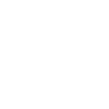
t = 0.00 s
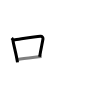
t = 2.50 s
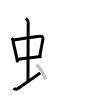
t = 5.25 s
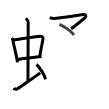
t = 7.75 s
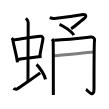
t = 10.50 s
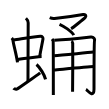
t = 13.00 s

The animated SVG that drew these frames (rendered in a browser with its animation timeline set to each time). Animation: 13 SMIL elements (animate=13); one cycle of 13.00 s.

<svg width="109px" height="109px" viewBox="0 0 px 109px" xmlns="http://www.w3.org/2000/svg" xmlns:xlink="http://www.w3.org/1999/xlink" xml:space="preserve" version="1.1"  baseProfile="full">
<path d="M11.76,37.9c0.46,0.51,1.02,1.4,1.12,2.06c0.87,5.79,3.37,13.79,4.62,22.43" style="fill:none;stroke:black;stroke-width:3;opacity:0">
  <animate attributeType="CSS" attributeName="opacity" from="0" to="1" begin="0s" dur="1s" repeatCount="0" fill="freeze" />
</path>
<path d="M13.72,39.98c6.93-0.97,21.61-3.33,26.63-3.7c1.96-0.14,2.86,1.38,2.62,2.83c-0.83,4.98-1.98,9.34-3.33,17.62" style="fill:none;stroke:black;stroke-width:3;opacity:0">
  <animate attributeType="CSS" attributeName="opacity" from="0" to="1" begin="1s" dur="1s" repeatCount="0" fill="freeze" />
</path>
<path d="M17.76,59.43c5.58-0.98,15.96-1.98,23.76-2.89" style="fill:none;stroke:black;stroke-width:3;opacity:0">
  <animate attributeType="CSS" attributeName="opacity" from="0" to="1" begin="2s" dur="1s" repeatCount="0" fill="freeze" />
</path>
<path d="M25.92,18.25c1.08,1,2.26,2.75,2.26,4.47c0,4.78-0.2,44.78-0.2,58.16" style="fill:none;stroke:black;stroke-width:3;opacity:0">
  <animate attributeType="CSS" attributeName="opacity" from="0" to="1" begin="3s" dur="1s" repeatCount="0" fill="freeze" />
</path>
<path d="M13.57,88.19c0.68,0.81,3.09,1.21,3.6,0.89c0.51-0.31,19.81-13.69,22.97-16.21" style="fill:none;stroke:black;stroke-width:3;opacity:0">
  <animate attributeType="CSS" attributeName="opacity" from="0" to="1" begin="4s" dur="1s" repeatCount="0" fill="freeze" />
</path>
<path d="M36.5,64.5c3.2,2.63,8.26,10.81,9.06,14.89" style="fill:none;stroke:black;stroke-width:3;opacity:0">
  <animate attributeType="CSS" attributeName="opacity" from="0" to="1" begin="5s" dur="1s" repeatCount="0" fill="freeze" />
</path>
<path d="M49.7,17.68c1.1,0.46,3.6,0.98,4.85,0.84C59.25,18,76,15.75,83.11,14.49c2.97-0.52,3.31,1.7,1.95,3.1c-1.02,1.05-12.31,10.28-13.96,11.2" style="fill:none;stroke:black;stroke-width:3;opacity:0">
  <animate attributeType="CSS" attributeName="opacity" from="0" to="1" begin="6s" dur="1s" repeatCount="0" fill="freeze" />
</path>
<path d="M59.52,24.28c3.51,1.47,12.59,7.1,14.24,10.93" style="fill:none;stroke:black;stroke-width:3;opacity:0">
  <animate attributeType="CSS" attributeName="opacity" from="0" to="1" begin="7s" dur="1s" repeatCount="0" fill="freeze" />
</path>
<path d="M52.07,39.02c0.55,0.68,0.91,1.36,1.09,2.05c0.18,0.68,0.18,52.5,0.18,54.03" style="fill:none;stroke:black;stroke-width:3;opacity:0">
  <animate attributeType="CSS" attributeName="opacity" from="0" to="1" begin="8s" dur="1s" repeatCount="0" fill="freeze" />
</path>
<path d="M54.26,40.36c6.28-0.28,34.91-3.07,36.58-3.26c2.98-0.34,4.1,2.22,3.73,3.24c-0.36,0.98-0.56,34.93-0.56,48.74c0,9.99-6.83,0.97-8.02,0.38" style="fill:none;stroke:black;stroke-width:3;opacity:0">
  <animate attributeType="CSS" attributeName="opacity" from="0" to="1" begin="9s" dur="1s" repeatCount="0" fill="freeze" />
</path>
<path d="M54.26,55.68c8.31-0.6,32.29-3.08,39-3.59" style="fill:none;stroke:black;stroke-width:3;opacity:0">
  <animate attributeType="CSS" attributeName="opacity" from="0" to="1" begin="10s" dur="1s" repeatCount="0" fill="freeze" />
</path>
<path d="M53.99,70.06c5.96-0.51,32.89-3.14,39.78-3.48" style="fill:none;stroke:black;stroke-width:3;opacity:0">
  <animate attributeType="CSS" attributeName="opacity" from="0" to="1" begin="11s" dur="1s" repeatCount="0" fill="freeze" />
</path>
<path d="M71.41,41.23c0.72,0.33,1.15,1.48,1.3,2.14c0.14,0.66,0,44.31-0.14,48.42" style="fill:none;stroke:black;stroke-width:3;opacity:0">
  <animate attributeType="CSS" attributeName="opacity" from="0" to="1" begin="12s" dur="1s" repeatCount="0" fill="freeze" />
</path>
</svg>
